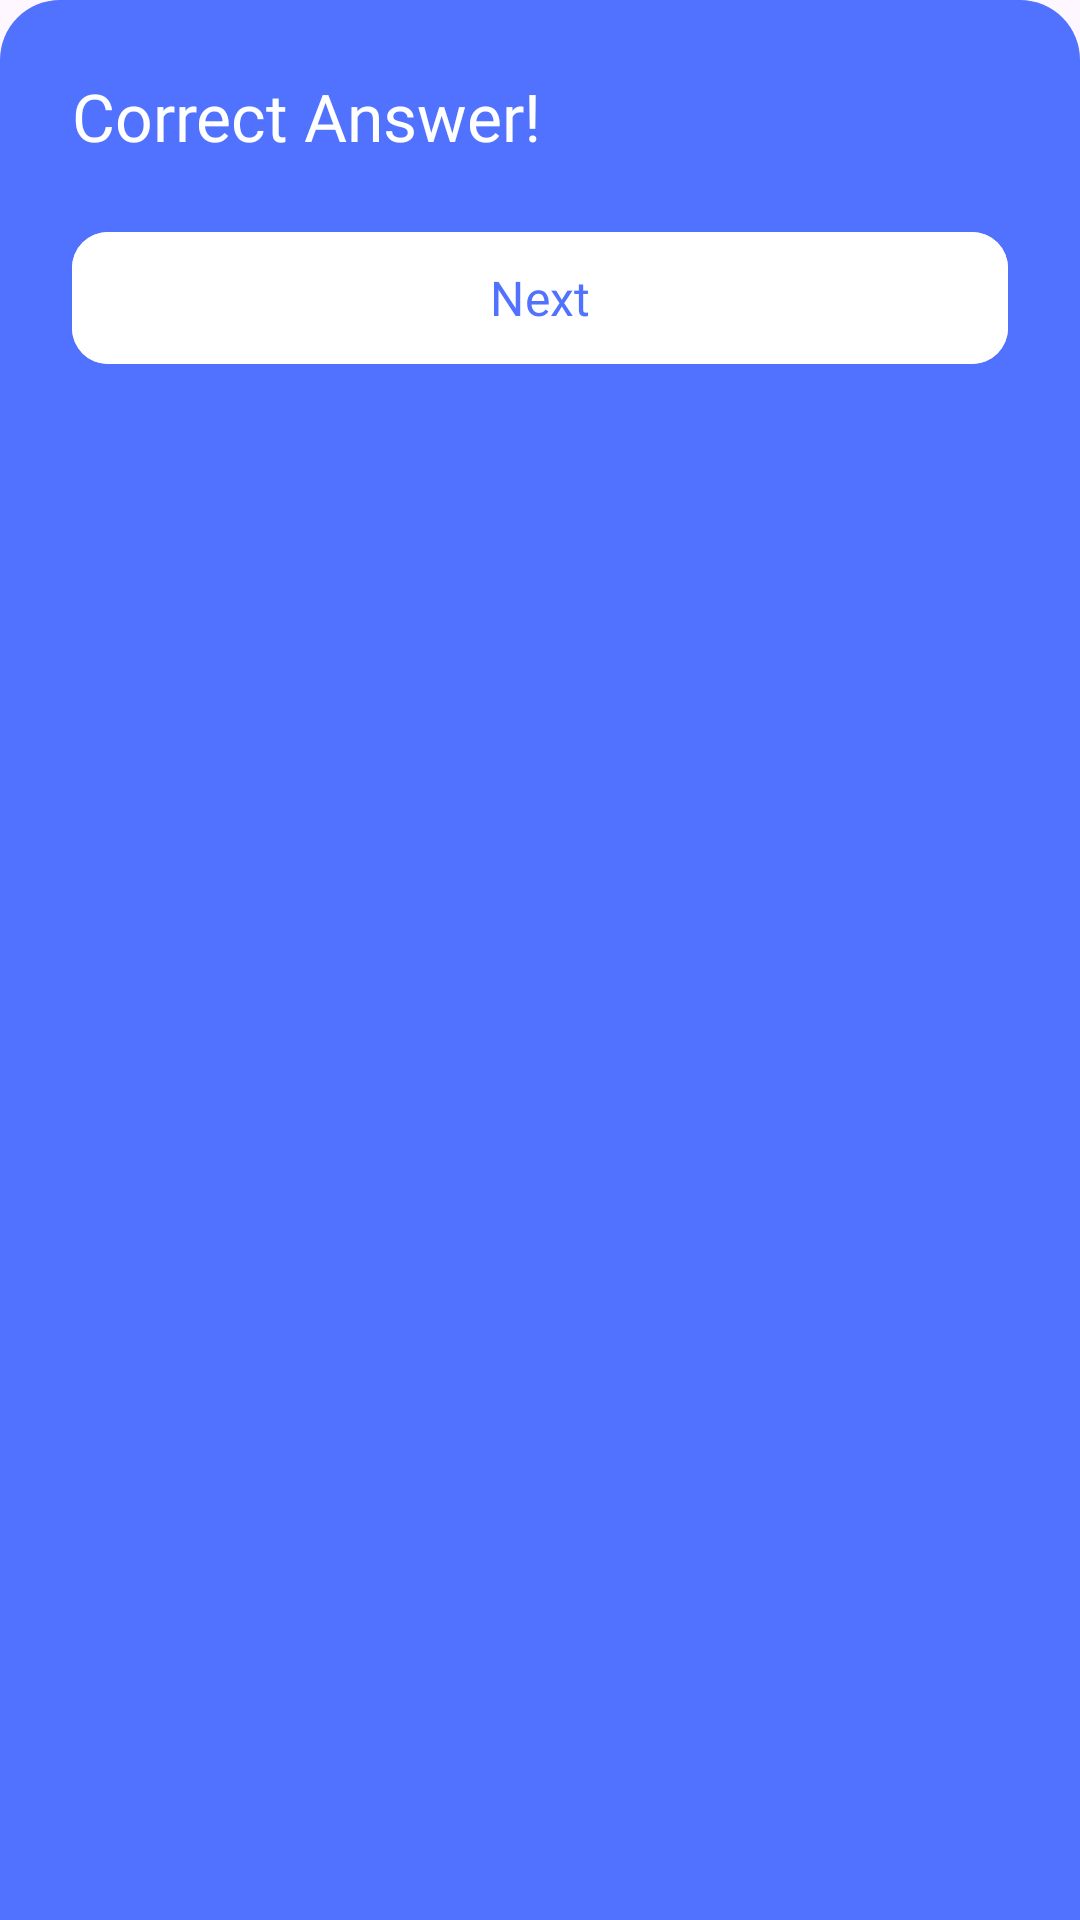

Layout XML and referenced resources for this Android screen:
<!-- AndroidManifest.xml: application theme Theme.LanguageLearning -->
<!-- res/layout/dialog_answer_feedback.xml -->
<?xml version="1.0" encoding="utf-8"?>
<LinearLayout xmlns:android="http://schemas.android.com/apk/res/android"
    xmlns:app="http://schemas.android.com/apk/res-auto"
    android:id="@+id/llFeedbackRoot"
    android:layout_width="match_parent"
    android:layout_height="wrap_content"
    android:background="@drawable/bg_feedback_correct"
    android:orientation="vertical"
    android:padding="24dp">

    <TextView
        android:id="@+id/tvFeedbackTitle"
        android:layout_width="wrap_content"
        android:layout_height="wrap_content"
        android:fontFamily="@font/fredoka_bold"
        android:text="@string/correct_answer"
        android:textColor="@color/white"
        android:textSize="22sp" />

    <com.google.android.material.button.MaterialButton
        android:id="@+id/btnFeedbackAction"
        android:layout_width="match_parent"
        android:layout_height="52dp"
        android:layout_marginTop="20dp"
        android:backgroundTint="@color/white"
        android:fontFamily="@font/fredoka_bold"
        android:text="@string/next"
        android:textColor="#5072FF"
        android:textSize="16sp"
        app:cornerRadius="12dp" />

</LinearLayout>
<!-- resources referenced by this layout -->
<resources>
  <color name="white">#FFFFFFFF</color>
  <!-- drawable bg_feedback_correct (drawable) -->
  <?xml version="1.0" encoding="utf-8"?>
  <shape xmlns:android="http://schemas.android.com/apk/res/android"
      android:shape="rectangle">
      <solid android:color="#5072FF" />
      <corners
          android:topLeftRadius="20dp"
          android:topRightRadius="20dp" />
  </shape>
  <string name="correct_answer">Correct Answer!</string>
  <string name="next">Next</string>
  <style name="Theme.LanguageLearning" parent="Base.Theme.LanguageLearning">
  
          <item name="android:font">@font/fredoka</item>
  
      </style>
  <style name="Base.Theme.LanguageLearning" parent="Theme.Material3.DayNight.NoActionBar">
          
          
      </style>
</resources>
